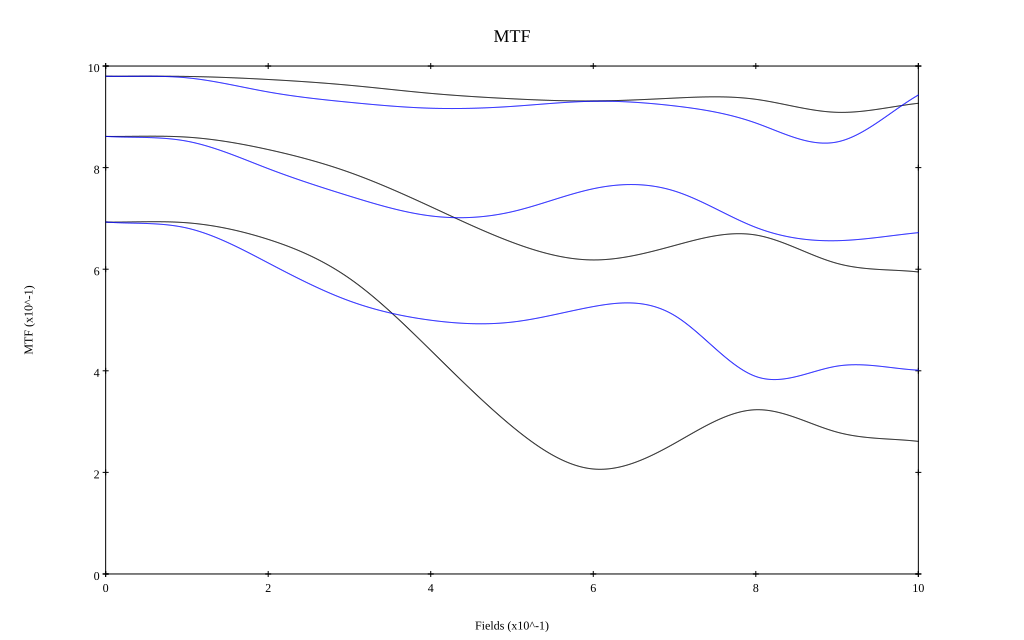

Source data for this figure (header and first rows):
, 0, 0.1, 0.2, 0.3, 0.4, 0.5, 0.6, 0.7, 0.8, 0.9, 1
10 sag, 0.98, 0.98, 0.974, 0.962, 0.946, 0.936, 0.931, 0.937, 0.934, 0.909, 0.927
10 tan, 0.98, 0.977, 0.949, 0.929, 0.917, 0.921, 0.931, 0.921, 0.888, 0.851, 0.943
30 sag, 0.861, 0.86, 0.836, 0.791, 0.723, 0.653, 0.618, 0.647, 0.667, 0.611, 0.595
30 tan, 0.861, 0.852, 0.798, 0.744, 0.705, 0.713, 0.758, 0.754, 0.682, 0.656, 0.672
50 sag, 0.693, 0.691, 0.659, 0.582, 0.44, 0.291, 0.207, 0.257, 0.323, 0.279, 0.261
50 tan, 0.693, 0.681, 0.612, 0.538, 0.5, 0.496, 0.526, 0.509, 0.389, 0.409, 0.401
